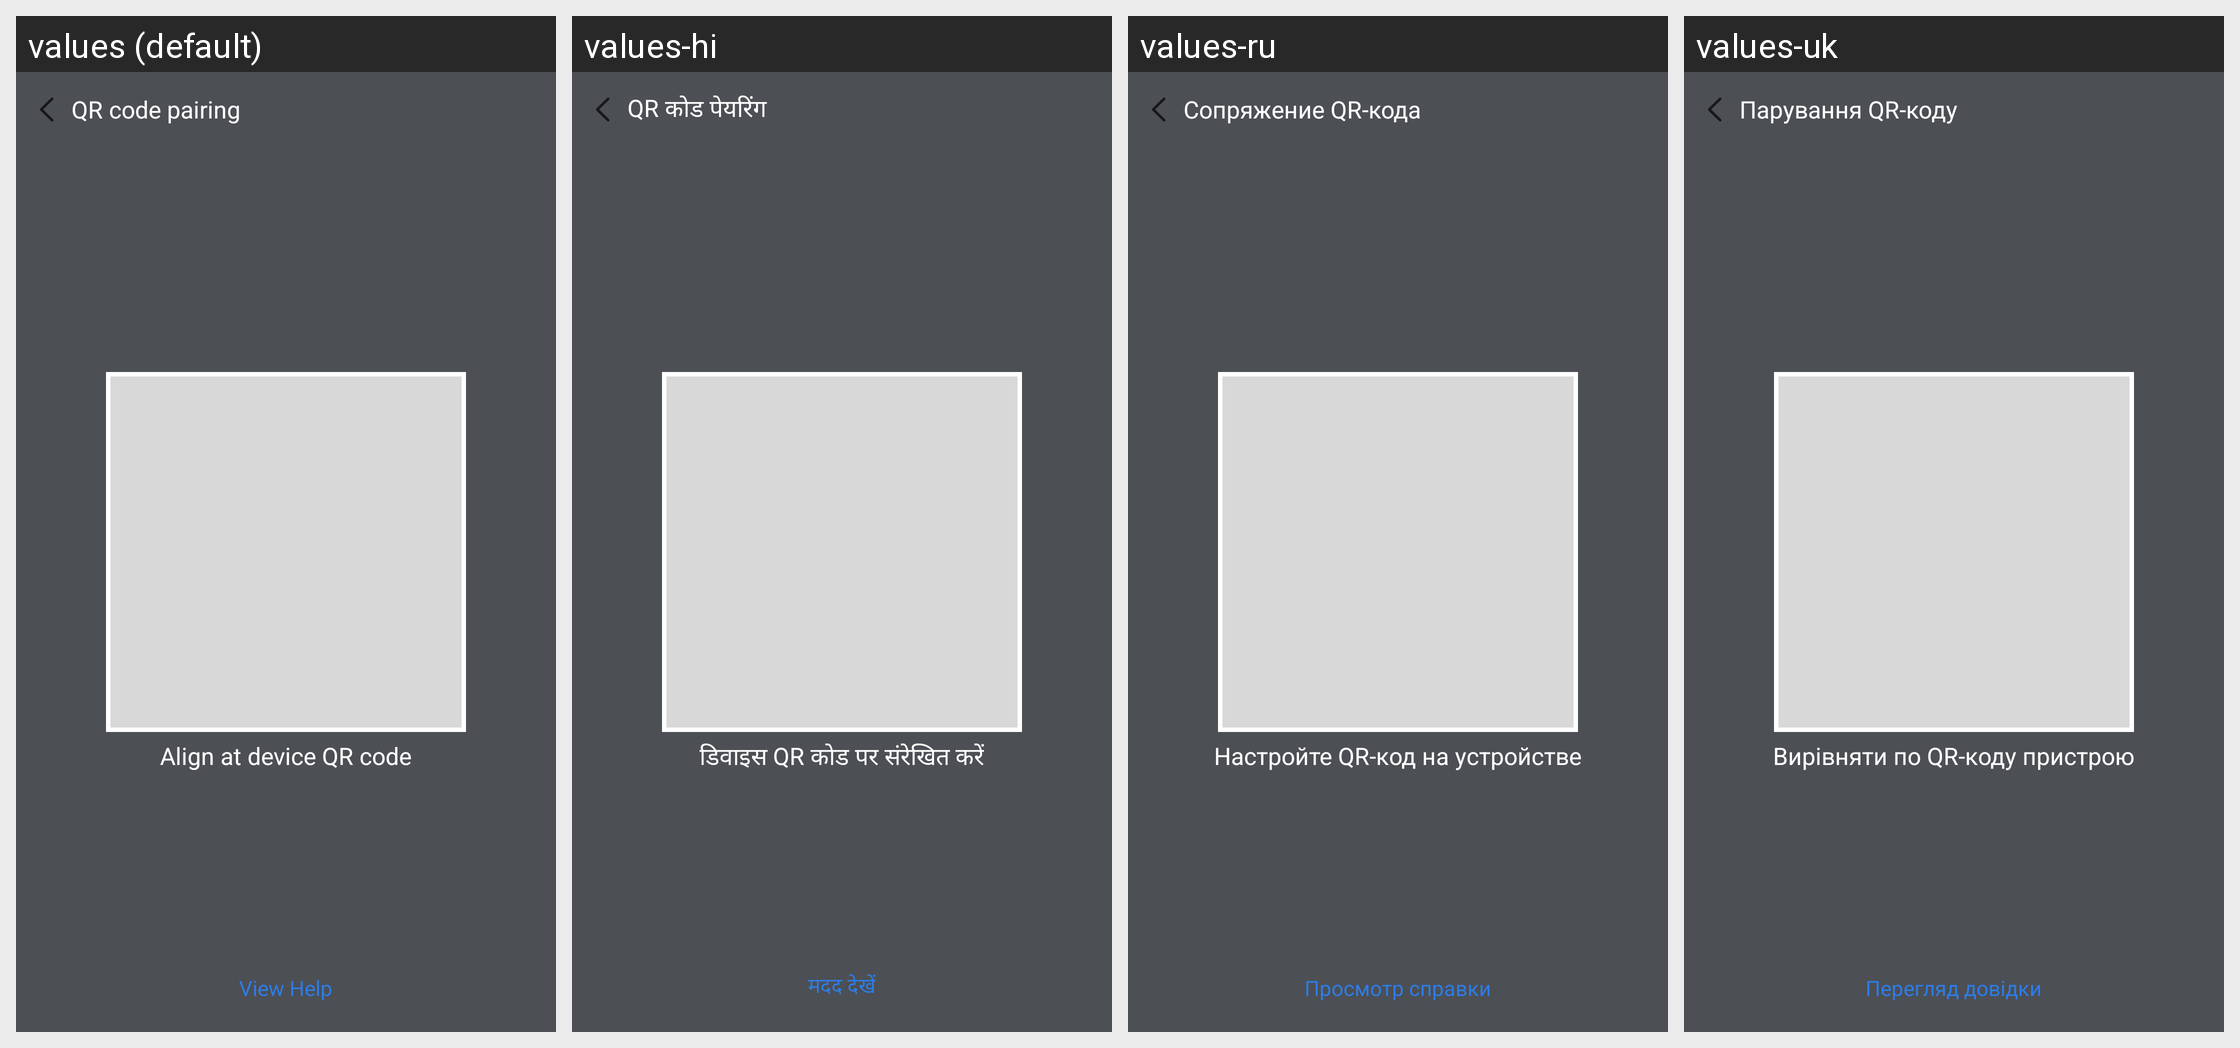

Translations of the strings shown on this Android screen, per locale in the grid:
Android screen res/layout/scan_code_activity.xml rendered under 4 locales, left to right: values (default), values-hi, values-ru, values-uk. Device: Nexus 5 (rendered at 1080×1920; each locale shown at half size, 540×960, under a caption strip naming it); theme Theme.ZhAppApplication.
Other locales in the repository, not shown: values-ar, values-de, values-es, values-fr, values-in, values-it, values-ja, values-ko, values-ms, values-pl, values-pt, values-th, values-tr, values-zh-rCN, values-zh-rHK, values-zh-rTW.
Strings drawn on this screen, with the default value and each locale's value (text and hints the layout hard-codes, and strings that could not be matched under every locale, appear in the picture but are not listed):

bind_device_tip1
  values: Align at device QR code
  values-hi: डिवाइस QR कोड पर संरेखित करें
  values-ru: Настройте QR-код на устройстве
  values-uk: Вирівняти по QR-коду пристрою

bind_device_help
  values: View Help
  values-hi: मदद देखें
  values-ru: Просмотр справки
  values-uk: Перегляд довідки

scan_code_title
  values: QR code pairing
  values-hi: QR कोड पेयरिंग
  values-ru: Сопряжение QR-кода
  values-uk: Парування QR-коду
